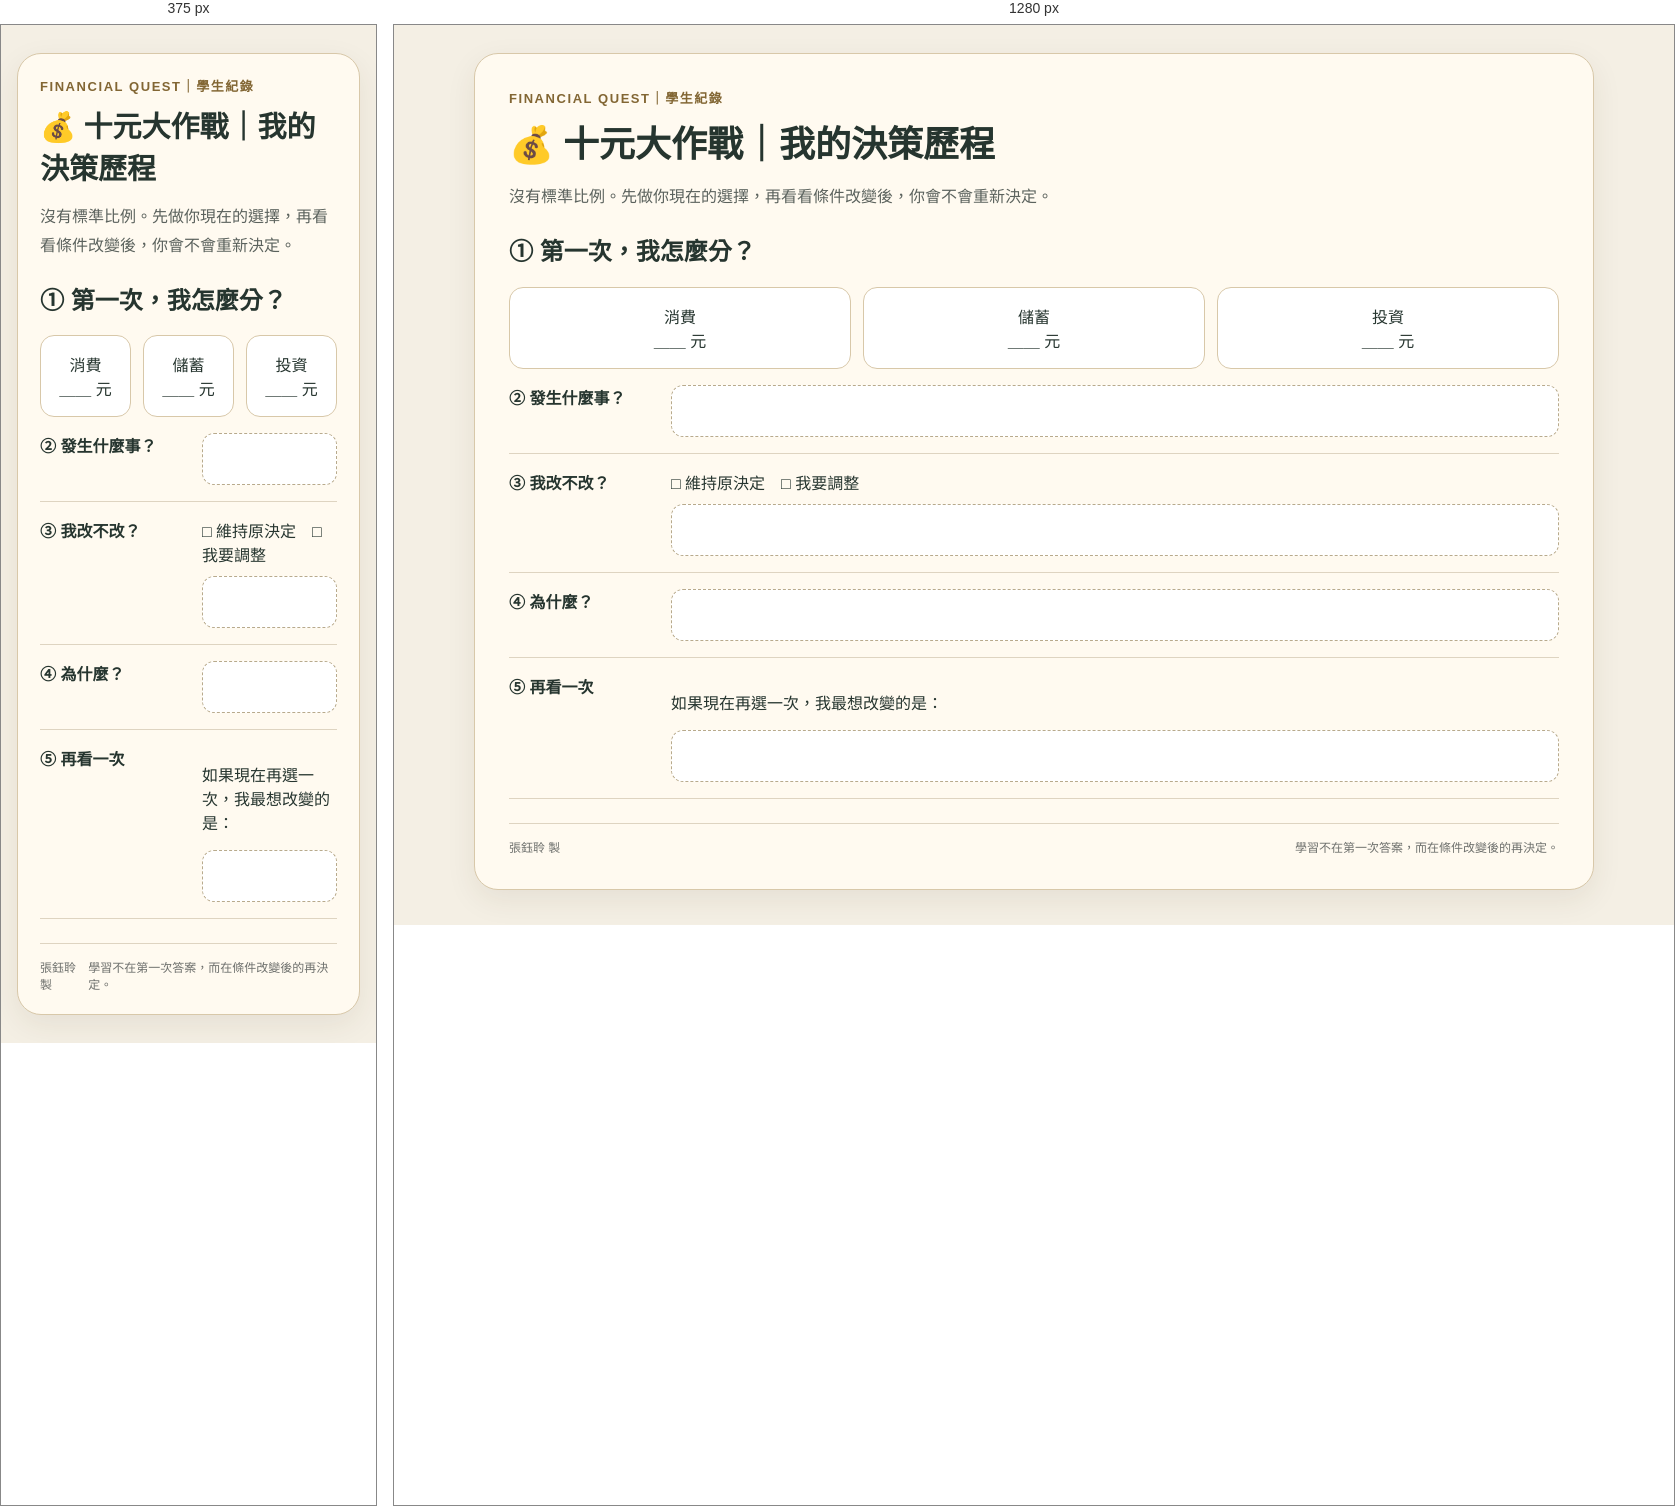
Rendered at 375 px and 1280 px, left to right.

<!-- file: 十元大作戰_決策紀錄單.html -->
<!doctype html><html lang="zh-Hant"><meta charset="utf-8"><meta name="viewport" content="width=device-width,initial-scale=1">
<title>十元大作戰｜決策紀錄單</title><style>
*{box-sizing:border-box} body{margin:0;background:#f4efe4;color:#26352f;font-family:"Noto Sans TC","Microsoft JhengHei",sans-serif}
.page{width:min(1120px,calc(100% - 32px));margin:28px auto;background:#fffaf0;border:1px solid #d8c8a9;border-radius:24px;padding:34px;box-shadow:0 10px 30px rgba(60,50,30,.08)}
.kicker{font-size:13px;font-weight:900;letter-spacing:.12em;color:#826633}.title{font-family:"Noto Serif TC","Microsoft JhengHei",serif;font-size:36px;margin:8px 0}.lead{line-height:1.8;color:#5b625d}
.grid{display:grid;grid-template-columns:repeat(2,1fr);gap:16px;margin-top:24px}.card{border:1px solid #d8c8a9;border-radius:18px;padding:18px;background:#fff}.n{font-weight:900;color:#826633}.q{margin-top:10px;padding:10px 12px;border-radius:12px;background:#f4f0e7;font-weight:700}
.footer{margin-top:24px;border-top:1px solid #ded4c1;padding-top:14px;font-size:12px;color:#6e706d;display:flex;justify-content:space-between}
@media(max-width:720px){.grid{grid-template-columns:1fr}.page{padding:22px}.title{font-size:29px}}
@media print{body{background:#fff}.page{box-shadow:none;margin:0;width:100%;border:none}.no-print{display:none}}
button{font:inherit}

.row{display:grid;grid-template-columns:150px 1fr;gap:12px;padding:16px 0;border-bottom:1px solid #ded4c1} .blank{min-height:52px;border:1px dashed #b8aa8c;border-radius:12px;background:#fff}
.alloc{display:grid;grid-template-columns:repeat(3,1fr);gap:12px} .box{padding:16px;border:1px solid #d8c8a9;border-radius:14px;text-align:center;background:#fff}
</style><body><main class="page"><div class="kicker">FINANCIAL QUEST｜學生紀錄</div>
<h1 class="title">💰 十元大作戰｜我的決策歷程</h1><p class="lead">沒有標準比例。先做你現在的選擇，再看看條件改變後，你會不會重新決定。</p>
<h2>① 第一次，我怎麼分？</h2><div class="alloc"><div class="box">消費<br>＿＿ 元</div><div class="box">儲蓄<br>＿＿ 元</div><div class="box">投資<br>＿＿ 元</div></div>
<div class="row"><strong>② 發生什麼事？</strong><div class="blank"></div></div>
<div class="row"><strong>③ 我改不改？</strong><div><label>□ 維持原決定　□ 我要調整</label><div class="blank" style="margin-top:10px"></div></div></div>
<div class="row"><strong>④ 為什麼？</strong><div class="blank"></div></div>
<div class="row"><strong>⑤ 再看一次</strong><div><p>如果現在再選一次，我最想改變的是：</p><div class="blank"></div></div></div>
<div class="footer"><span>張鈺聆 製</span><span>學習不在第一次答案，而在條件改變後的再決定。</span></div></main></body></html>